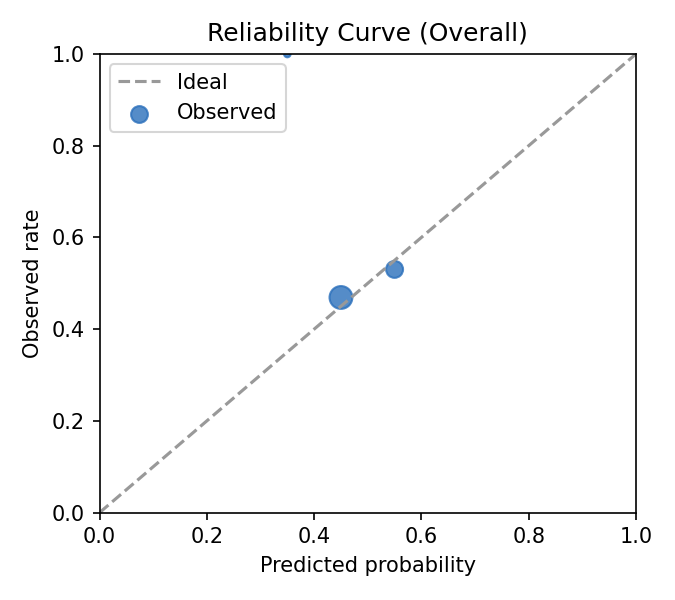

The data file committed next to this chart (first rows):
bin, bin_low, bin_high, count, pred_mean, obs_rate
(0.3, 0.4], 0.3, 0.4, 1.0, 0.385, 1.0
(0.4, 0.5], 0.4, 0.5, 194.0, 0.4783, 0.4691
(0.5, 0.6], 0.5, 0.6, 66.0, 0.5138, 0.5303
